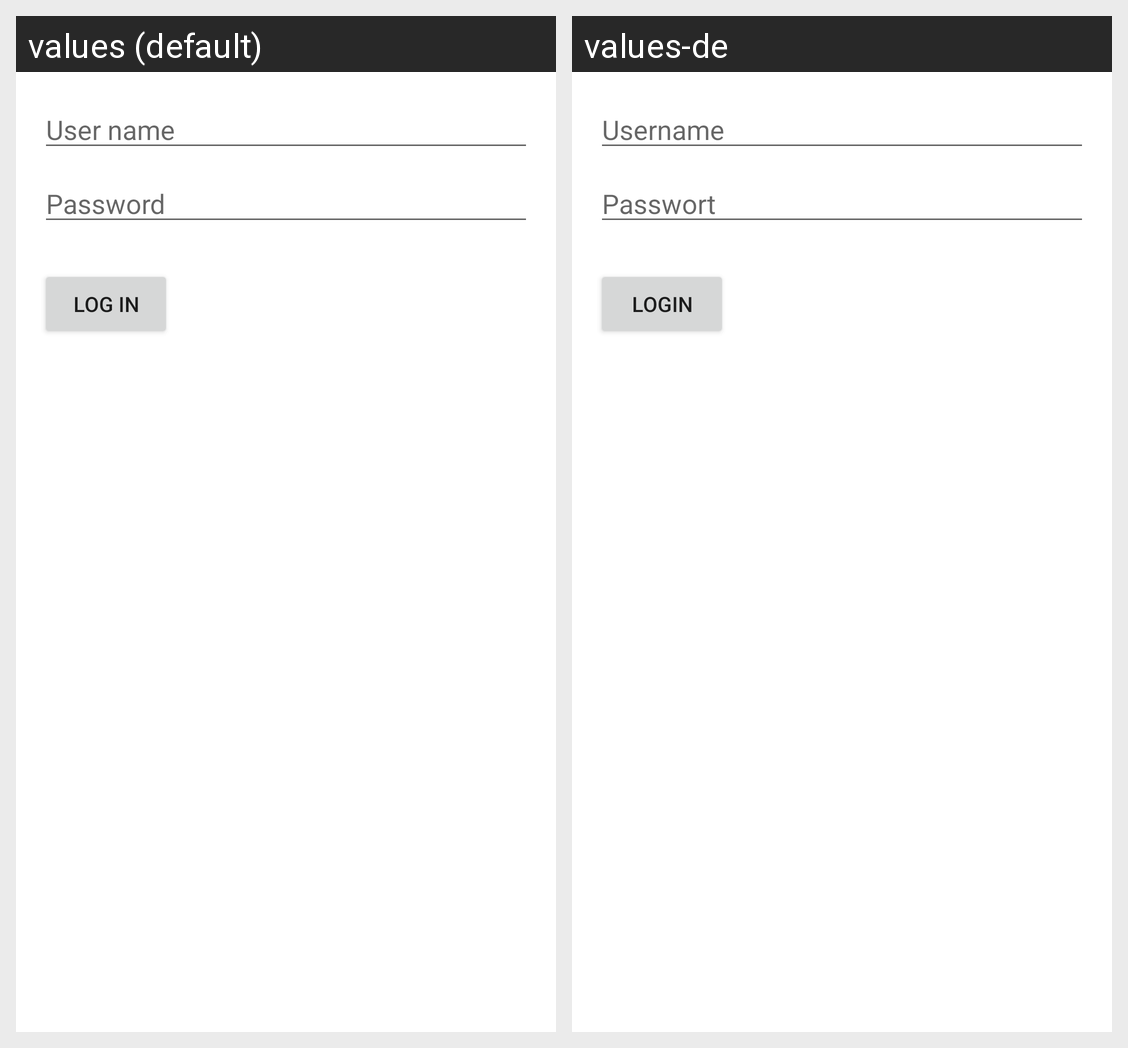

Translations of the strings shown on this Android screen, per locale in the grid:
Android screen res/layout/activity_admin_login.xml rendered under 2 locales, left to right: values (default), values-de. Device: Nexus 5 (rendered at 1080×1920; each locale shown at half size, 540×960, under a caption strip naming it); theme Theme.CanteenCheckerAdminApp.
Strings drawn on this screen, with the default value and each locale's value (text and hints the layout hard-codes, and strings that could not be matched under every locale, appear in the picture but are not listed):

hint_user_name
  values: User name
  values-de: Username

hint_password
  values: Password
  values-de: Passwort

text_log_in
  values: Log in
  values-de: Login
